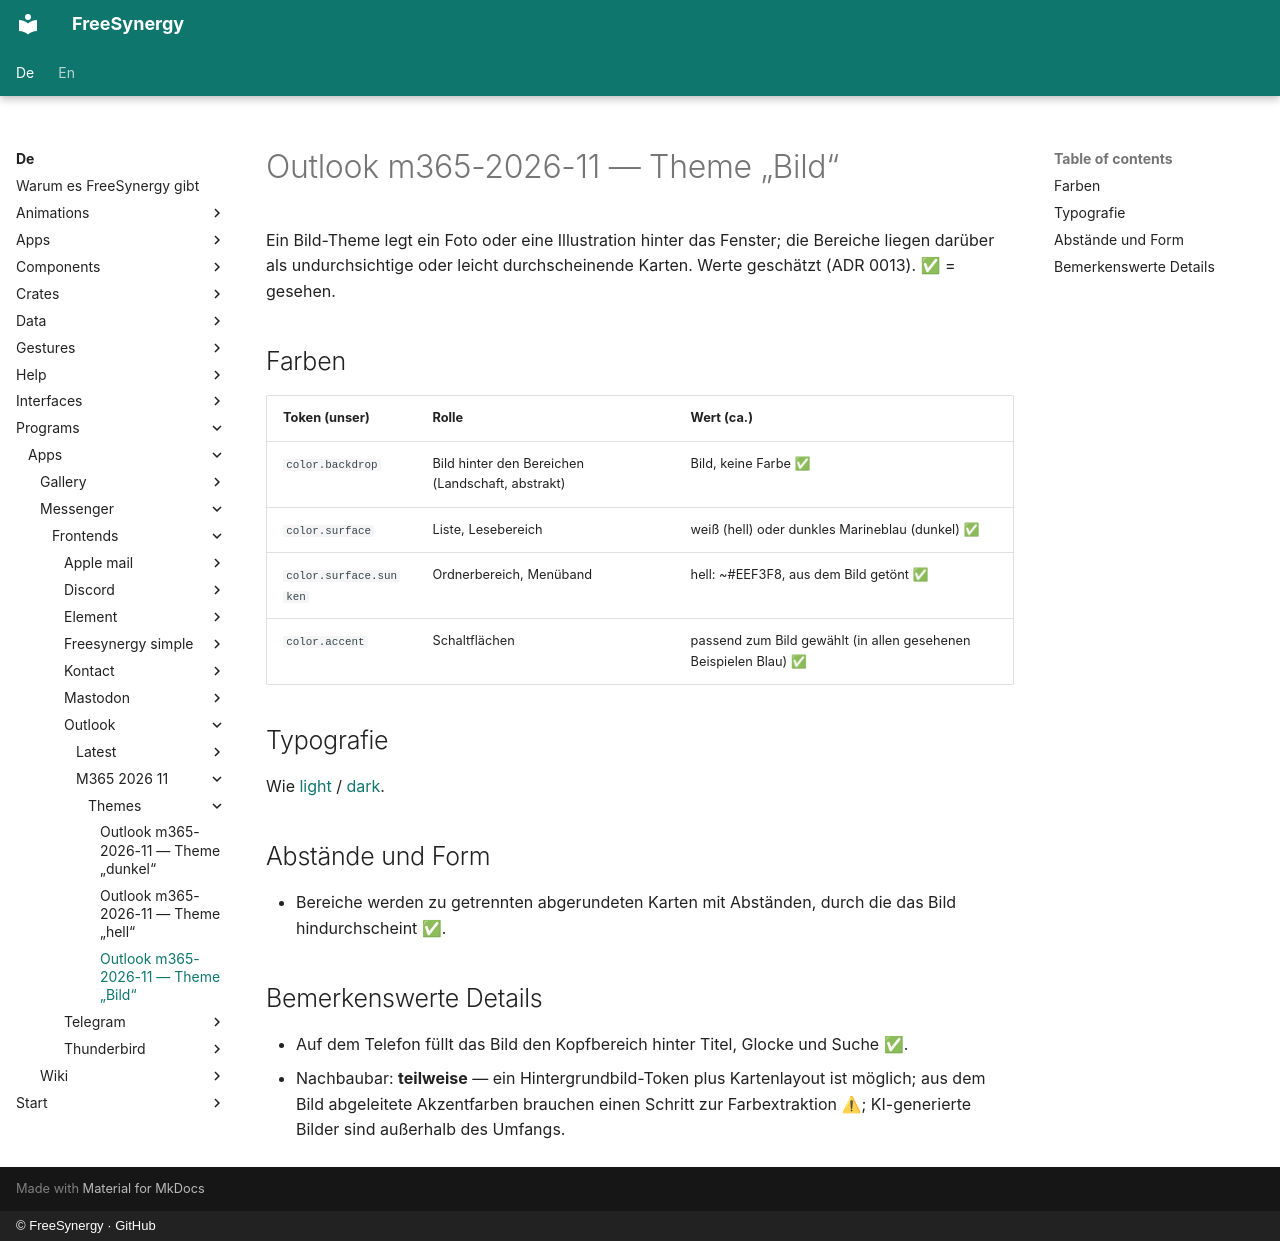

repository: FreeSynergy/fs-documentation · page: de/programs/apps/messenger/frontends/outlook/m365-2026-11/themes/picture/index.html · generator: mkdocs · copyright: © FreeSynergy · GitHub

# Outlook m365-2026-11 — Theme „Bild“

Ein Bild-Theme legt ein Foto oder eine Illustration hinter das Fenster; die Bereiche liegen darüber als undurchsichtige oder leicht durchscheinende Karten. Werte geschätzt (ADR 0013). ✅ = gesehen.

## Farben
| Token (unser) | Rolle | Wert (ca.) |
|--------------|-----------------|-----------------|
| `color.backdrop` | Bild hinter den Bereichen (Landschaft, abstrakt) | Bild, keine Farbe ✅ |
| `color.surface` | Liste, Lesebereich | weiß (hell) oder dunkles Marineblau (dunkel) ✅ |
| `color.surface.sunken` | Ordnerbereich, Menüband | hell: ~#EEF3F8, aus dem Bild getönt ✅ |
| `color.accent` | Schaltflächen | passend zum Bild gewählt (in allen gesehenen Beispielen Blau) ✅ |

## Typografie
Wie [light](light.md) / [dark](dark.md).

## Abstände und Form
- Bereiche werden zu getrennten abgerundeten Karten mit Abständen, durch die das Bild hindurchscheint ✅.

## Bemerkenswerte Details
- Auf dem Telefon füllt das Bild den Kopfbereich hinter Titel, Glocke und Suche ✅.
- Nachbaubar: **teilweise** — ein Hintergrundbild-Token plus Kartenlayout ist möglich; aus dem Bild abgeleitete Akzentfarben brauchen einen Schritt zur Farbextraktion ⚠; KI-generierte Bilder sind außerhalb des Umfangs.
